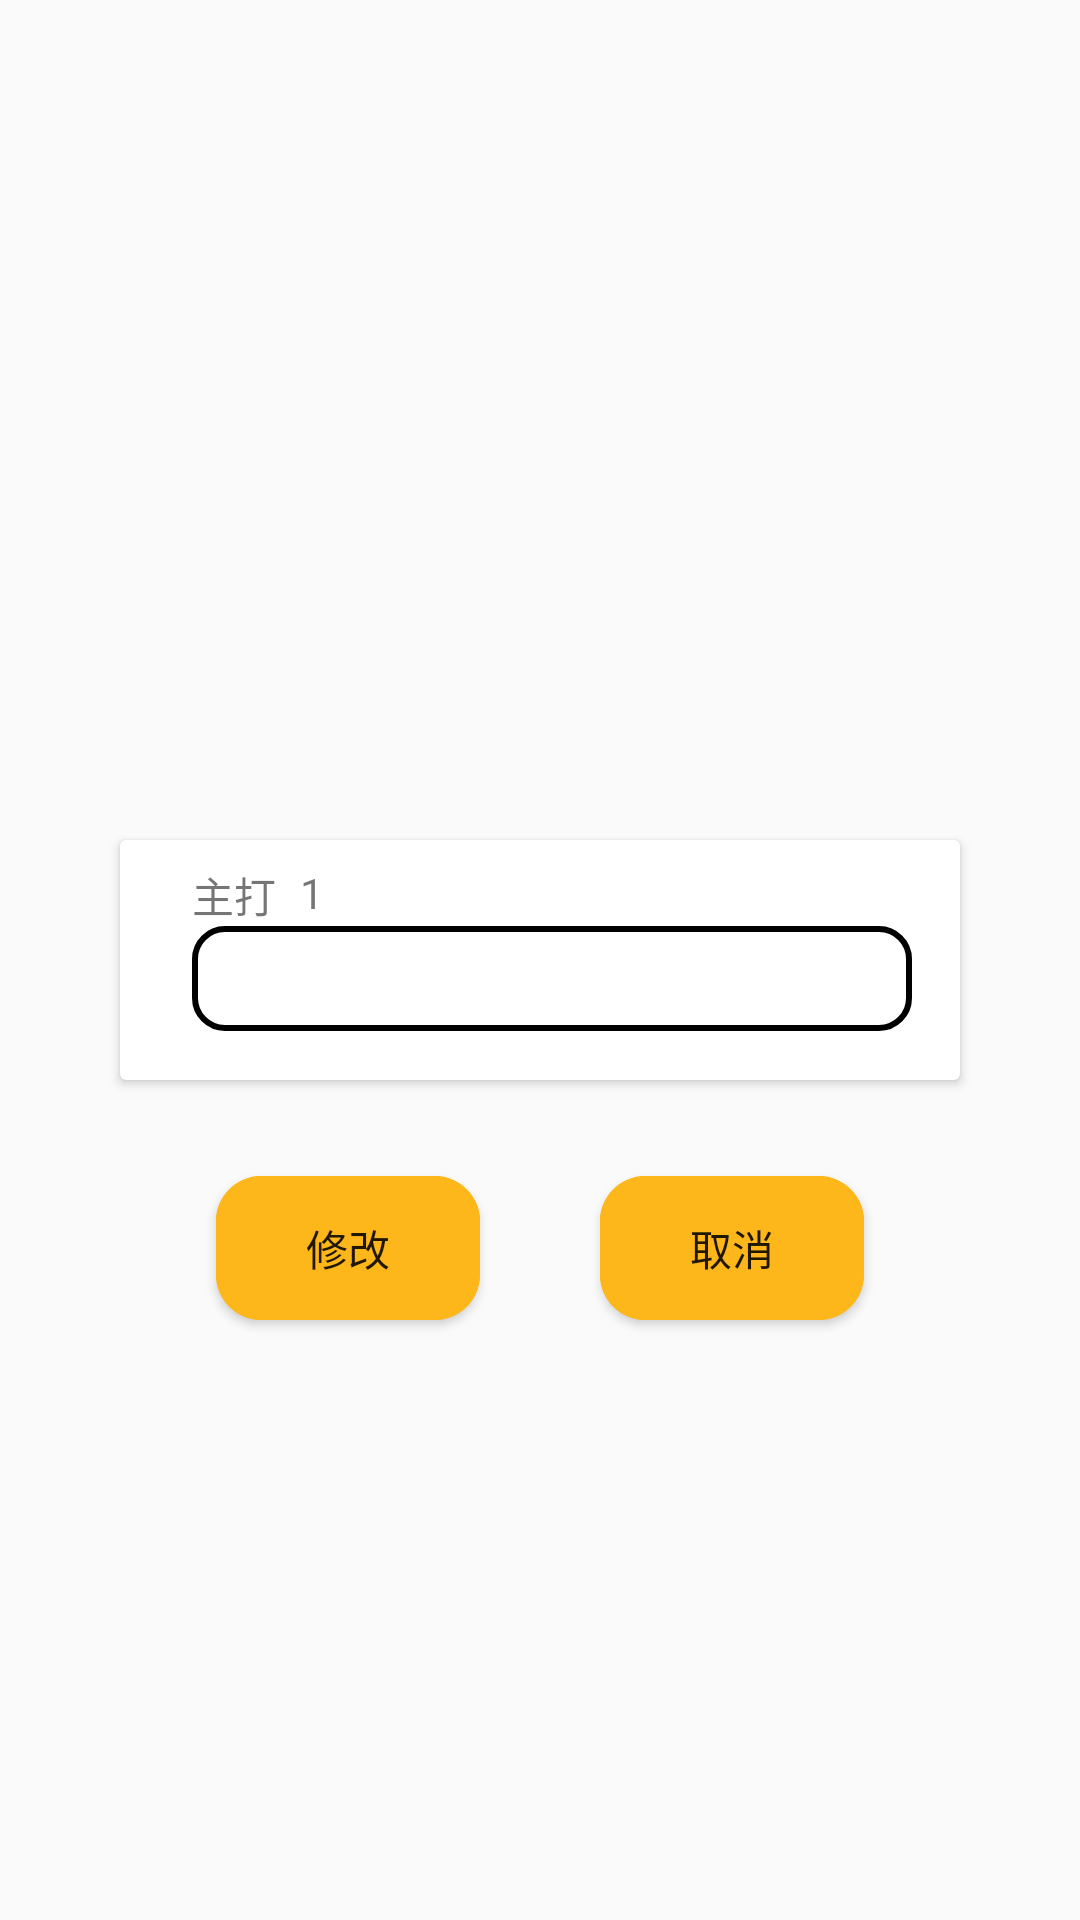

This screen was rendered from an Android layout file. Write that file and the resources it references.
<!-- AndroidManifest.xml: application theme AppTheme -->
<!-- res/layout/fragment_promotionupdate.xml -->
<?xml version="1.0" encoding="utf-8"?>
<androidx.constraintlayout.widget.ConstraintLayout xmlns:android="http://schemas.android.com/apk/res/android"
    xmlns:app="http://schemas.android.com/apk/res-auto"
    xmlns:tools="http://schemas.android.com/tools"
    android:layout_width="match_parent"
    android:layout_height="match_parent">

    <Button
        android:id="@+id/btpromptionupdate"
        android:layout_width="wrap_content"
        android:layout_height="wrap_content"
        android:layout_marginStart="32dp"
        android:layout_marginTop="32dp"
        android:background="@drawable/bt_style"
        android:text="修改"
        app:layout_constraintStart_toStartOf="@+id/cardView3"
        app:layout_constraintTop_toBottomOf="@+id/cardView3" />

    <Button
        android:id="@+id/btpromotioncencal"
        android:layout_width="wrap_content"
        android:layout_height="wrap_content"
        android:layout_marginTop="32dp"
        android:layout_marginEnd="32dp"
        android:background="@drawable/bt_style"
        android:text="取消"
        app:layout_constraintEnd_toEndOf="@+id/cardView3"
        app:layout_constraintTop_toBottomOf="@+id/cardView3" />

    <androidx.cardview.widget.CardView
        android:id="@+id/cardView3"
        android:layout_width="wrap_content"
        android:layout_height="wrap_content"
        android:layout_margin="10dp"
        android:layout_marginTop="150dp"
        app:layout_constraintBottom_toBottomOf="parent"
        app:layout_constraintEnd_toEndOf="parent"
        app:layout_constraintHorizontal_bias="0.5"
        app:layout_constraintStart_toStartOf="parent"
        app:layout_constraintTop_toTopOf="parent">

        <androidx.constraintlayout.widget.ConstraintLayout
            android:layout_width="280dp"
            android:layout_height="80dp">

            <EditText
                android:id="@+id/proItem_tvNo"
                android:layout_width="240dp"
                android:layout_height="35dp"
                android:layout_marginStart="24dp"
                android:background="@drawable/sreach_style"
                android:paddingLeft="5dp"
                app:layout_constraintStart_toStartOf="parent"
                app:layout_constraintTop_toBottomOf="@+id/textView33" />

            <TextView
                android:id="@+id/textView33"
                android:layout_width="0dp"
                android:layout_height="wrap_content"
                android:layout_marginStart="24dp"
                android:layout_marginTop="8dp"
                android:text="主打"
                app:layout_constraintStart_toStartOf="parent"
                app:layout_constraintTop_toTopOf="parent" />

            <TextView
                android:id="@+id/tvnumber"
                android:layout_width="wrap_content"
                android:layout_height="wrap_content"
                android:layout_marginStart="8dp"
                android:layout_marginTop="8dp"
                android:text="1"
                app:layout_constraintStart_toEndOf="@+id/textView33"
                app:layout_constraintTop_toTopOf="parent" />
        </androidx.constraintlayout.widget.ConstraintLayout>
    </androidx.cardview.widget.CardView>
</androidx.constraintlayout.widget.ConstraintLayout>
<!-- resources referenced by this layout -->
<resources>
  <!-- drawable bt_style (drawable) -->
  <?xml version="1.0" encoding="utf-8"?>
  <ripple xmlns:android="http://schemas.android.com/apk/res/android" android:color="#FDB71A">
  
      
      <item android:state_pressed="true">
          
          <shape android:shape="rectangle">
              
              <corners android:radius="15dip" />
              
              <stroke android:width="1dip" android:color="#FDB71A" />
              
              <gradient android:angle="-90" android:startColor="#FDB71A" android:endColor="#FDB71A"  />
          </shape>
      </item>
  
      
      <item android:color="@color/colorPrimary">
          <shape android:shape="rectangle"  >
              <corners android:radius="15dip" />
              <gradient android:angle="-90" android:startColor="@color/colorPrimary" android:endColor="#FDB71A"  />
          </shape>
      </item>
  
  </ripple>
  <!-- drawable sreach_style (drawable) -->
  <?xml version="1.0" encoding="utf-8"?>
  <selector xmlns:android="http://schemas.android.com/apk/res/android">
      <item>
          <shape>
              <corners android:radius="10dp" />
              
              <stroke
                  android:width="2dp"
                  android:color="@android:color/black"
                  android:dashGap="0dp"
                  android:dashWidth="0dp"/>
  
          </shape>
      </item>
  
  </selector>
  <style name="AppTheme" parent="Theme.AppCompat.Light.DarkActionBar">
          
          <item name="colorPrimary">@color/colorPrimary</item>
          <item name="colorPrimaryDark">@color/colorPrimaryDark</item>
          <item name="colorAccent">@color/colorAccent</item>
      </style>
  <color name="colorPrimary">#FDB71A</color>
  <color name="colorPrimaryDark">#000000</color>
  <color name="colorAccent">#D81B60</color>
</resources>
